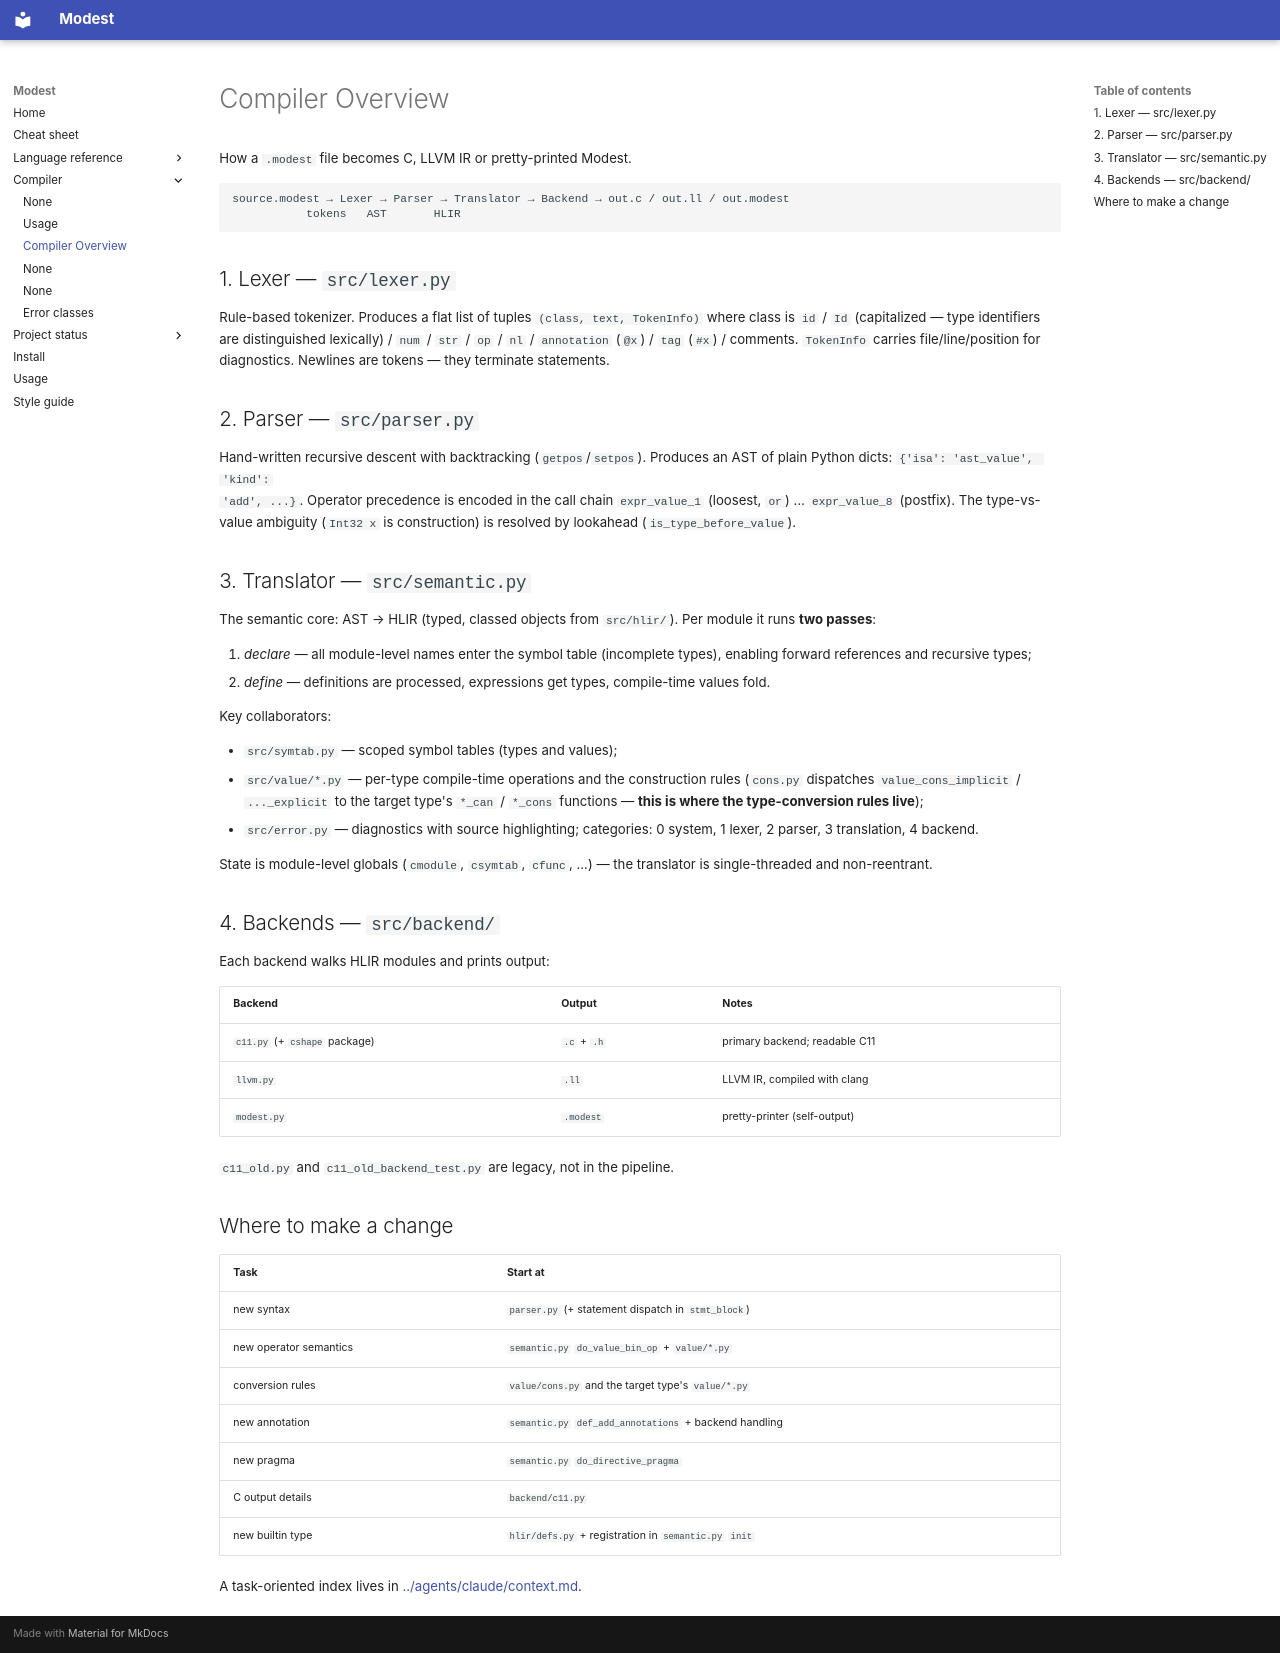

repository: cryptomouse/Modest · page: compiler/overview/index.html · generator: mkdocs

# Compiler Overview

How a `.modest` file becomes C, LLVM IR or pretty-printed Modest.

```
source.modest → Lexer → Parser → Translator → Backend → out.c / out.ll / out.modest
           tokens   AST       HLIR
```

## 1. Lexer — `src/lexer.py`

Rule-based tokenizer. Produces a flat list of tuples
`(class, text, TokenInfo)` where class is `id` / `Id` (capitalized —
type identifiers are distinguished lexically) / `num` / `str` / `op` /
`nl` / `annotation` (`@x`) / `tag` (`#x`) /
comments. `TokenInfo` carries file/line/position for diagnostics.
Newlines are tokens — they terminate statements.

## 2. Parser — `src/parser.py`

Hand-written recursive descent with backtracking (`getpos`/`setpos`).
Produces an AST of plain Python dicts: `{'isa': 'ast_value', 'kind':
'add', ...}`. Operator precedence is encoded in the call chain
`expr_value_1` (loosest, `or`) … `expr_value_8` (postfix). The
type-vs-value ambiguity (`Int32 x` is construction) is resolved by
lookahead (`is_type_before_value`).

## 3. Translator — `src/semantic.py`

The semantic core: AST → HLIR (typed, classed objects from
`src/hlir/`). Per module it runs **two passes**:

1. *declare* — all module-level names enter the symbol table
   (incomplete types), enabling forward references and recursive types;
2. *define* — definitions are processed, expressions get types,
   compile-time values fold.

Key collaborators:

- `src/symtab.py` — scoped symbol tables (types and values);
- `src/value/*.py` — per-type compile-time operations and the
  construction rules (`cons.py` dispatches `value_cons_implicit` /
  `..._explicit` to the target type's `*_can` / `*_cons` functions —
  **this is where the type-conversion rules live**);
- `src/error.py` — diagnostics with source highlighting; categories:
  0 system, 1 lexer, 2 parser, 3 translation, 4 backend.

State is module-level globals (`cmodule`, `csymtab`, `cfunc`, ...) —
the translator is single-threaded and non-reentrant.

## 4. Backends — `src/backend/`

Each backend walks HLIR modules and prints output:

| Backend | Output | Notes |
| :-- | :-- | :-- |
| `c11.py` (+ `cshape` package) | `.c` + `.h` | primary backend; readable C11 |
| `llvm.py` | `.ll` | LLVM IR, compiled with clang |
| `modest.py` | `.modest` | pretty-printer (self-output) |

`c11_old.py` and `c11_old_backend_test.py` are legacy, not in the
pipeline.

## Where to make a change

| Task | Start at |
| :-- | :-- |
| new syntax | `parser.py` (+ statement dispatch in `stmt_block`) |
| new operator semantics | `semantic.py` `do_value_bin_op` + `value/*.py` |
| conversion rules | `value/cons.py` and the target type's `value/*.py` |
| new annotation | `semantic.py` `def_add_annotations` + backend handling |
| new pragma | `semantic.py` `do_directive_pragma` |
| C output details | `backend/c11.py` |
| new builtin type | `hlir/defs.py` + registration in `semantic.py` `init` |

A task-oriented index lives in
[../agents/claude/context.md](../agents/claude/context.md).
